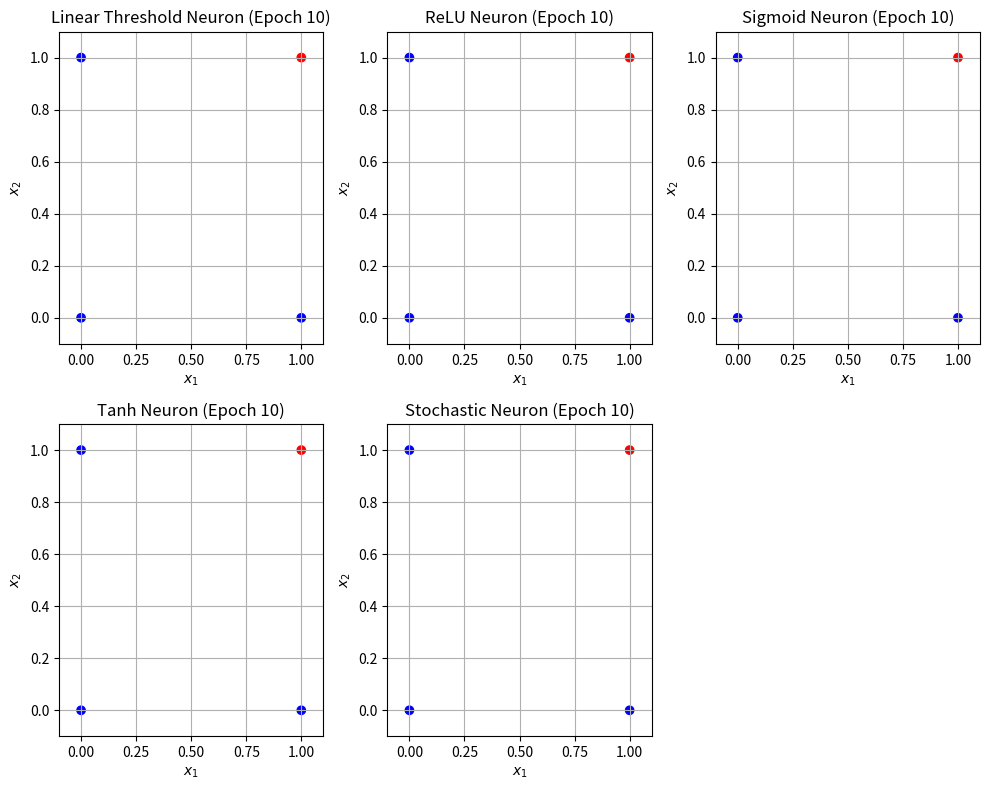

Write Python code to recreate this figure.
import numpy as np
import matplotlib.pyplot as plt

# Define the input features (X) and target outputs (t) for the AND operation
X = np.array([[0, 0], [0, 1], [1, 0], [1, 1]])  # Input Features
t = np.array([0, 0, 0, 1])  # Target outputs

# Activation functions with corrected logic
def linear_threshold_neuron(x, threshold=1.5):
    return 1 if np.sum(x) >= threshold else 0

def relu_neuron(x, threshold=1.5):
    return 1 if np.sum(x) >= threshold else 0  # ReLU outputs 1 only if sum exceeds threshold

def sigmoid_neuron(x, threshold=0.75):
    output = 1 / (1 + np.exp(-np.sum(x)))
    return 1 if output >= threshold else 0

def tanh_neuron(x, threshold=0.8):
    output = np.tanh(np.sum(x))
    return 1 if output >= threshold else 0

def stochastic_neuron(x, prob=0.5, threshold=0.8):
    deterministic_output = 1 / (1 + np.exp(-np.sum(x)))
    return 1 if deterministic_output >= threshold else 0

# Train and evaluate the neuron for multiple epochs
def train_and_evaluate(neuron_function, X, t, epochs=10, *args, **kwargs):
    all_predictions = []

    for epoch in range(epochs):
        epoch_predictions = []
        for x in X:
            pred = neuron_function(x, *args, **kwargs)
            epoch_predictions.append(pred)
        all_predictions.append(np.array(epoch_predictions))
    
    return np.array(all_predictions)

# Run the comparison with parametrized epochs
neurons = {
    'Linear Threshold': linear_threshold_neuron,
    'ReLU': relu_neuron,
    'Sigmoid': sigmoid_neuron,
    'Tanh': tanh_neuron,
    'Stochastic': stochastic_neuron
}

# Set the number of epochs
epochs = 10

# Results dictionary to store predictions
results = {}

for name, neuron_func in neurons.items():
    preds = train_and_evaluate(neuron_func, X, t, epochs=epochs)
    results[name] = preds

# Plot the results for each neuron after the final epoch
plt.figure(figsize=(10, 8))

for i, (name, preds) in enumerate(results.items(), 1):
    plt.subplot(2, 3, i)
    plt.scatter(X[:, 0], X[:, 1], c=preds[-1], cmap='bwr', marker='o')
    plt.title(f'{name} Neuron (Epoch {epochs})')
    plt.xlim(-0.1, 1.1)
    plt.ylim(-0.1, 1.1)
    plt.xlabel('$x_1$')
    plt.ylabel('$x_2$')
    plt.grid(True)

plt.tight_layout()
plt.show()

# Output the predictions after the final epoch
for name, preds in results.items():
    print(f'{name} predictions after {epochs} epochs: {preds[-1]}')
